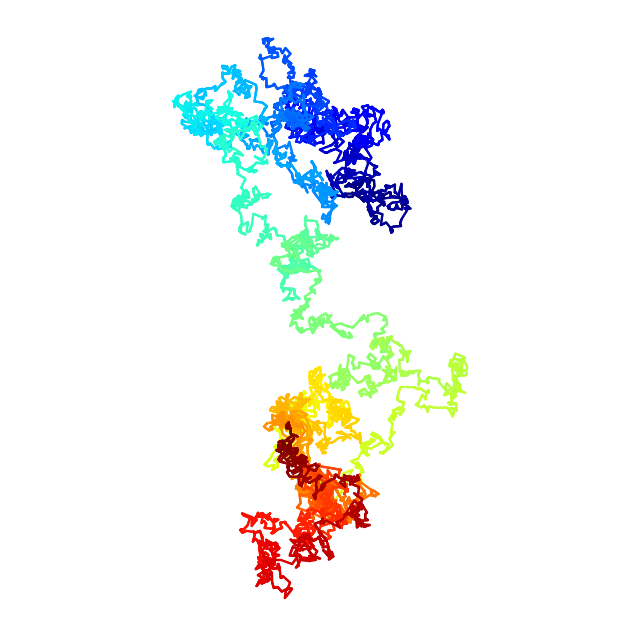

Write Python code to recreate this figure.
import numpy as np
import matplotlib.pyplot as plt

'''
Simulating stock prices in Python using Geometric Brownian Motion
https://towardsdatascience.com/simulating-stock-prices-in-python-using-geometric-brownian-motion-8dfd6e8c6b18

Simulating a Brownian motion
https://ipython-books.github.io/133-simulating-a-brownian-motion/
'''
#We simulate Brownian motions with 5000 time steps:
n = 5000

#We simulate two independent one-dimensional Brownian processes to form a single two-dimensional Brownian process. The (discrete) Brownian motion makes independent Gaussian jumps at each time step. Therefore, we merely have to compute the cumulative sum of independent normal random variables (one for each time step):
x = np.cumsum(np.random.randn(n))
y = np.cumsum(np.random.randn(n))

#Now, to display the Brownian motion, we could just use plot(x, y). However, the result would be monochromatic and a bit boring. We would like to use a gradient of color to illustrate the progression of the motion in time (the hue is a function of time). matplotlib does not support this feature natively, so we rather us scatter(). This function allows us to assign a different color to each point at the expense of dropping out line segments between points. To work around this issue, we linearly interpolate the process to give the illusion of a continuous line:

# We add 10 intermediary points between two
# successive points. We interpolate x and y.
k = 10
x2 = np.interp(np.arange(n * k), np.arange(n) * k, x)
y2 = np.interp(np.arange(n * k), np.arange(n) * k, y)
fig, ax = plt.subplots(1, 1, figsize=(8, 8))
# Now, we draw our points with a gradient of colors.
ax.scatter(x2, y2, c=range(n * k), linewidths=0,
           marker='o', s=3, cmap=plt.cm.jet,)
ax.axis('equal')
ax.set_axis_off()

plt.show()
